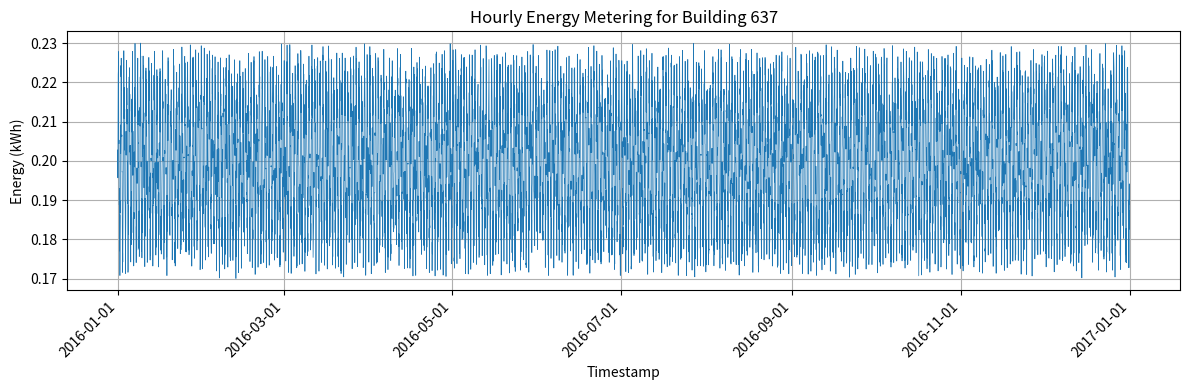

Source code (Python):
import os
import csv
import datetime
import random
import math
import matplotlib.pyplot as plt
import matplotlib.dates as mdates

def generate_data(building_id: int, start_year: int = 2016):
    # Set deterministic random seed
    random.seed(42)

    # Define value bounds
    min_val = 0.16076336980320988
    max_val = 0.23974155500918765

    # Base value and amplitude for daily pattern
    base = 0.2
    amplitude = 0.02

    # Determine number of hours in the year (account for leap year)
    start_date = datetime.datetime(start_year, 1, 1, 0, 0)
    end_date = datetime.datetime(start_year + 1, 1, 1, 0, 0)
    total_hours = int((end_date - start_date).total_seconds() // 3600)

    timestamps = []
    values = []

    for i in range(total_hours):
        ts = start_date + datetime.timedelta(hours=i)
        hour_of_day = ts.hour

        # Daily sinusoidal pattern + random noise
        value = base + amplitude * math.sin(2 * math.pi * hour_of_day / 24)
        value += random.uniform(-0.01, 0.01)

        # Clip to bounds
        value = max(min_val, min(max_val, value))

        timestamps.append(ts)
        values.append(value)

    return timestamps, values

def save_csv(building_id: int, timestamps, values):
    os.makedirs("generated_data", exist_ok=True)
    csv_path = f"generated_data/{building_id}.csv"
    with open(csv_path, "w", newline="") as f:
        writer = csv.writer(f)
        writer.writerow(["timestamp", "value"])
        for ts, val in zip(timestamps, values):
            writer.writerow([ts.strftime("%Y-%m-%dT%H:%M"), f"{val:.12f}"])

def plot_and_save(building_id: int, timestamps, values):
    os.makedirs("generated_plots", exist_ok=True)
    plt.figure(figsize=(12, 4))
    plt.plot(timestamps, values, linewidth=0.5)
    plt.title(f"Hourly Energy Metering for Building {building_id}")
    plt.xlabel("Timestamp")
    plt.ylabel("Energy (kWh)")
    plt.grid(True)

    # Format x-axis with dates
    plt.gca().xaxis.set_major_locator(mdates.AutoDateLocator())
    plt.gca().xaxis.set_major_formatter(mdates.DateFormatter("%Y-%m-%d"))
    plt.xticks(rotation=45, ha='right')
    plt.tight_layout()

    png_path = f"generated_plots/{building_id}.png"
    plt.savefig(png_path)
    plt.close()

def main():
    building_id = 637
    timestamps, values = generate_data(building_id)
    save_csv(building_id, timestamps, values)
    plot_and_save(building_id, timestamps, values)

if __name__ == "__main__":
    main()
